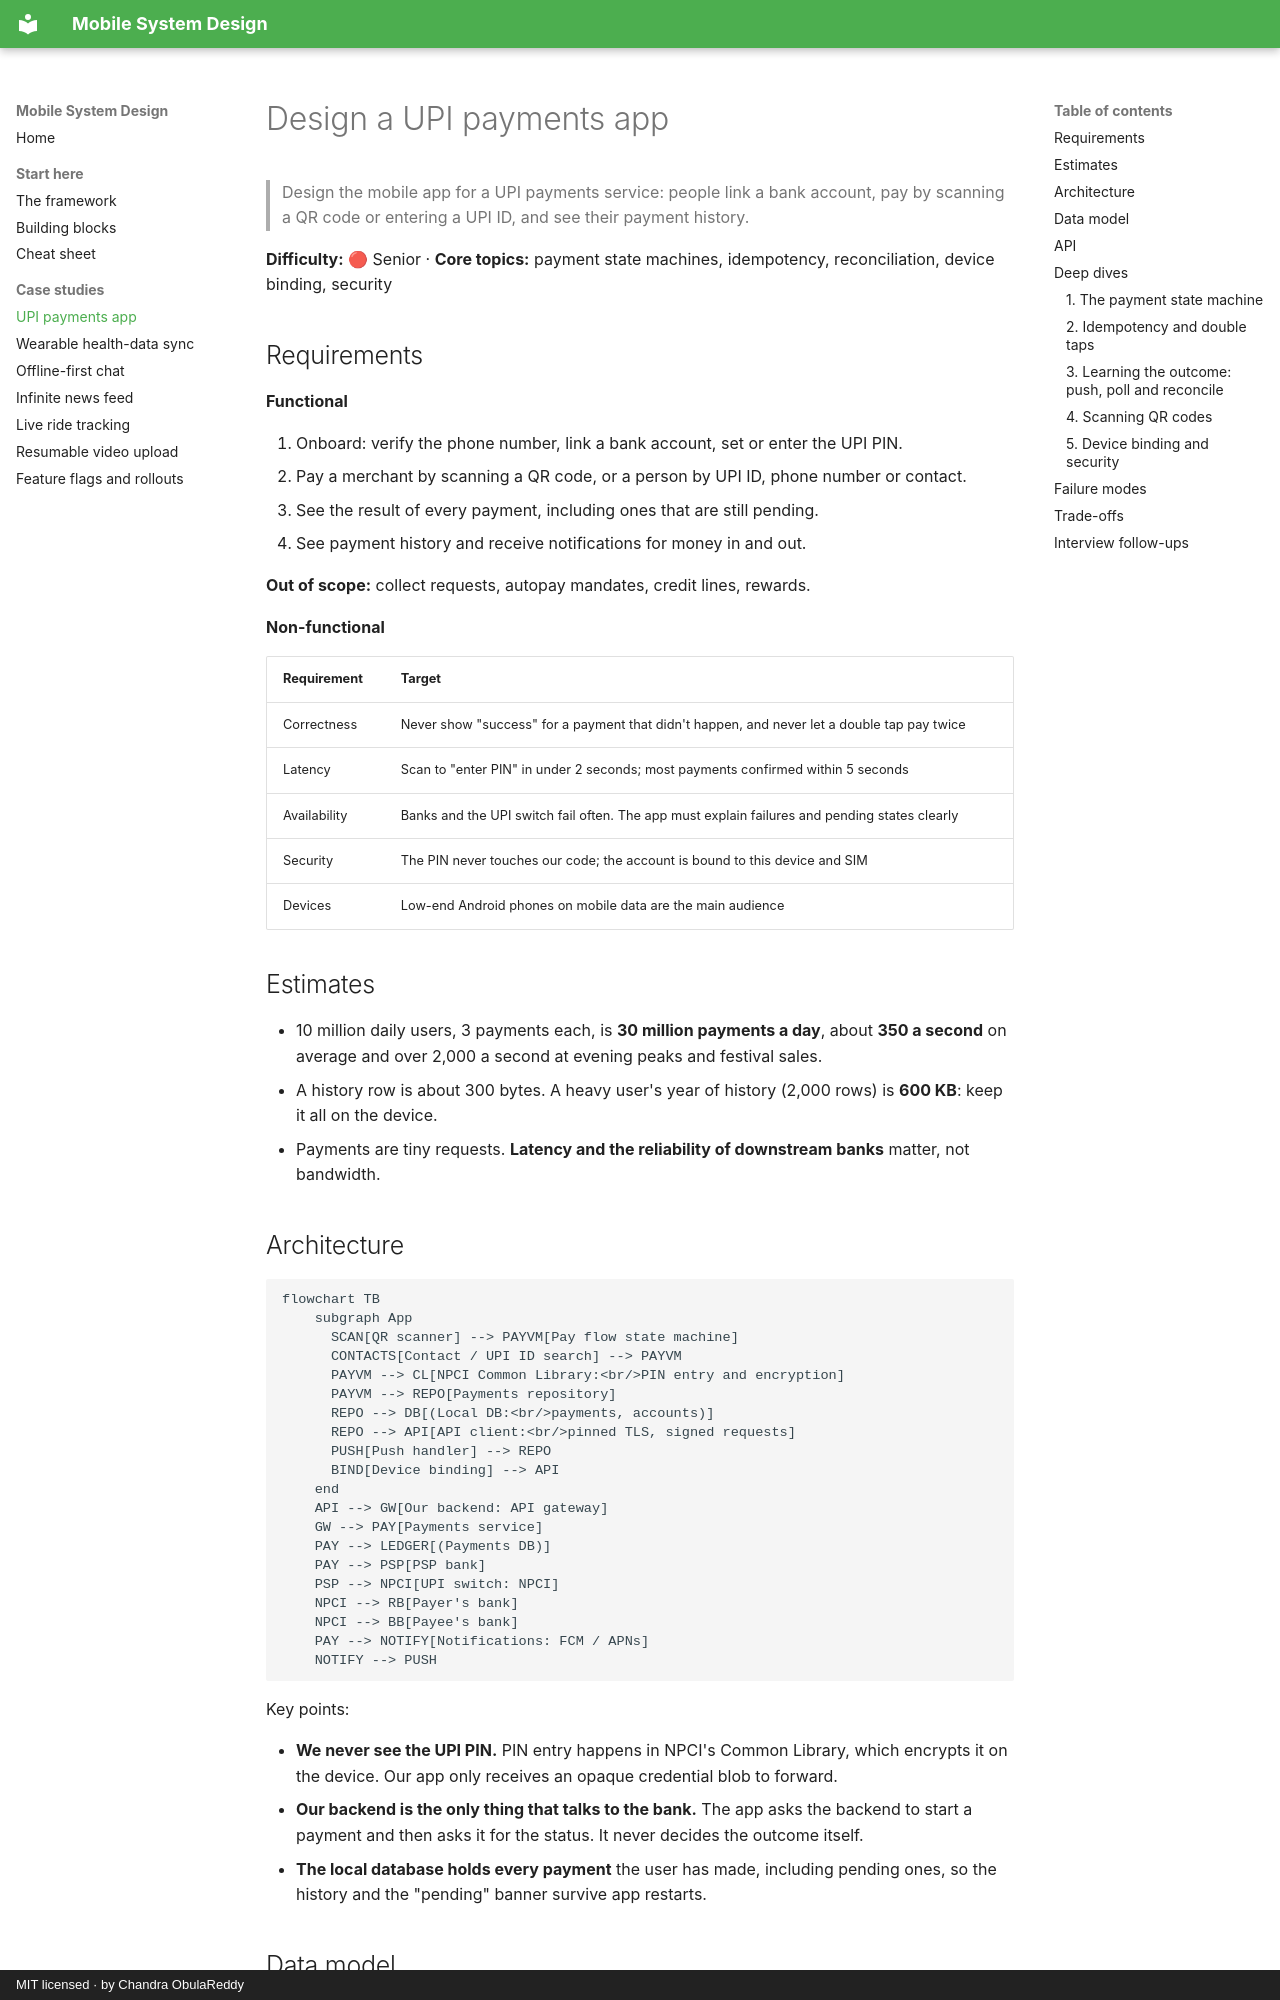

repository: ChandraChaan/mobile-system-design · page: case-studies/upi-payments-app/index.html · generator: mkdocs · copyright: MIT licensed · by Chandra ObulaReddy

# Design a UPI payments app

> Design the mobile app for a UPI payments service: people link a bank account, pay by scanning a QR code or entering a UPI ID, and see their payment history.

**Difficulty:** 🔴 Senior · **Core topics:** payment state machines, idempotency, reconciliation, device binding, security

## Requirements

**Functional**

1. Onboard: verify the phone number, link a bank account, set or enter the UPI PIN.
2. Pay a merchant by scanning a QR code, or a person by UPI ID, phone number or contact.
3. See the result of every payment, including ones that are still pending.
4. See payment history and receive notifications for money in and out.

**Out of scope:** collect requests, autopay mandates, credit lines, rewards.

**Non-functional**

| Requirement | Target |
|---|---|
| Correctness | Never show "success" for a payment that didn't happen, and never let a double tap pay twice |
| Latency | Scan to "enter PIN" in under 2 seconds; most payments confirmed within 5 seconds |
| Availability | Banks and the UPI switch fail often. The app must explain failures and pending states clearly |
| Security | The PIN never touches our code; the account is bound to this device and SIM |
| Devices | Low-end Android phones on mobile data are the main audience |

## Estimates

- 10 million daily users, 3 payments each, is **30 million payments a day**, about **350 a second** on average and over 2,000 a second at evening peaks and festival sales.
- A history row is about 300 bytes. A heavy user's year of history (2,000 rows) is **600 KB**: keep it all on the device.
- Payments are tiny requests. **Latency and the reliability of downstream banks** matter, not bandwidth.

## Architecture

```mermaid
flowchart TB
    subgraph App
      SCAN[QR scanner] --> PAYVM[Pay flow state machine]
      CONTACTS[Contact / UPI ID search] --> PAYVM
      PAYVM --> CL[NPCI Common Library:<br/>PIN entry and encryption]
      PAYVM --> REPO[Payments repository]
      REPO --> DB[(Local DB:<br/>payments, accounts)]
      REPO --> API[API client:<br/>pinned TLS, signed requests]
      PUSH[Push handler] --> REPO
      BIND[Device binding] --> API
    end
    API --> GW[Our backend: API gateway]
    GW --> PAY[Payments service]
    PAY --> LEDGER[(Payments DB)]
    PAY --> PSP[PSP bank]
    PSP --> NPCI[UPI switch: NPCI]
    NPCI --> RB[Payer's bank]
    NPCI --> BB[Payee's bank]
    PAY --> NOTIFY[Notifications: FCM / APNs]
    NOTIFY --> PUSH
```

Key points:

- **We never see the UPI PIN.** PIN entry happens in NPCI's Common Library, which encrypts it on the device. Our app only receives an opaque credential blob to forward.
- **Our backend is the only thing that talks to the bank.** The app asks the backend to start a payment and then asks it for the status. It never decides the outcome itself.
- **The local database holds every payment** the user has made, including pending ones, so the history and the "pending" banner survive app restarts.
